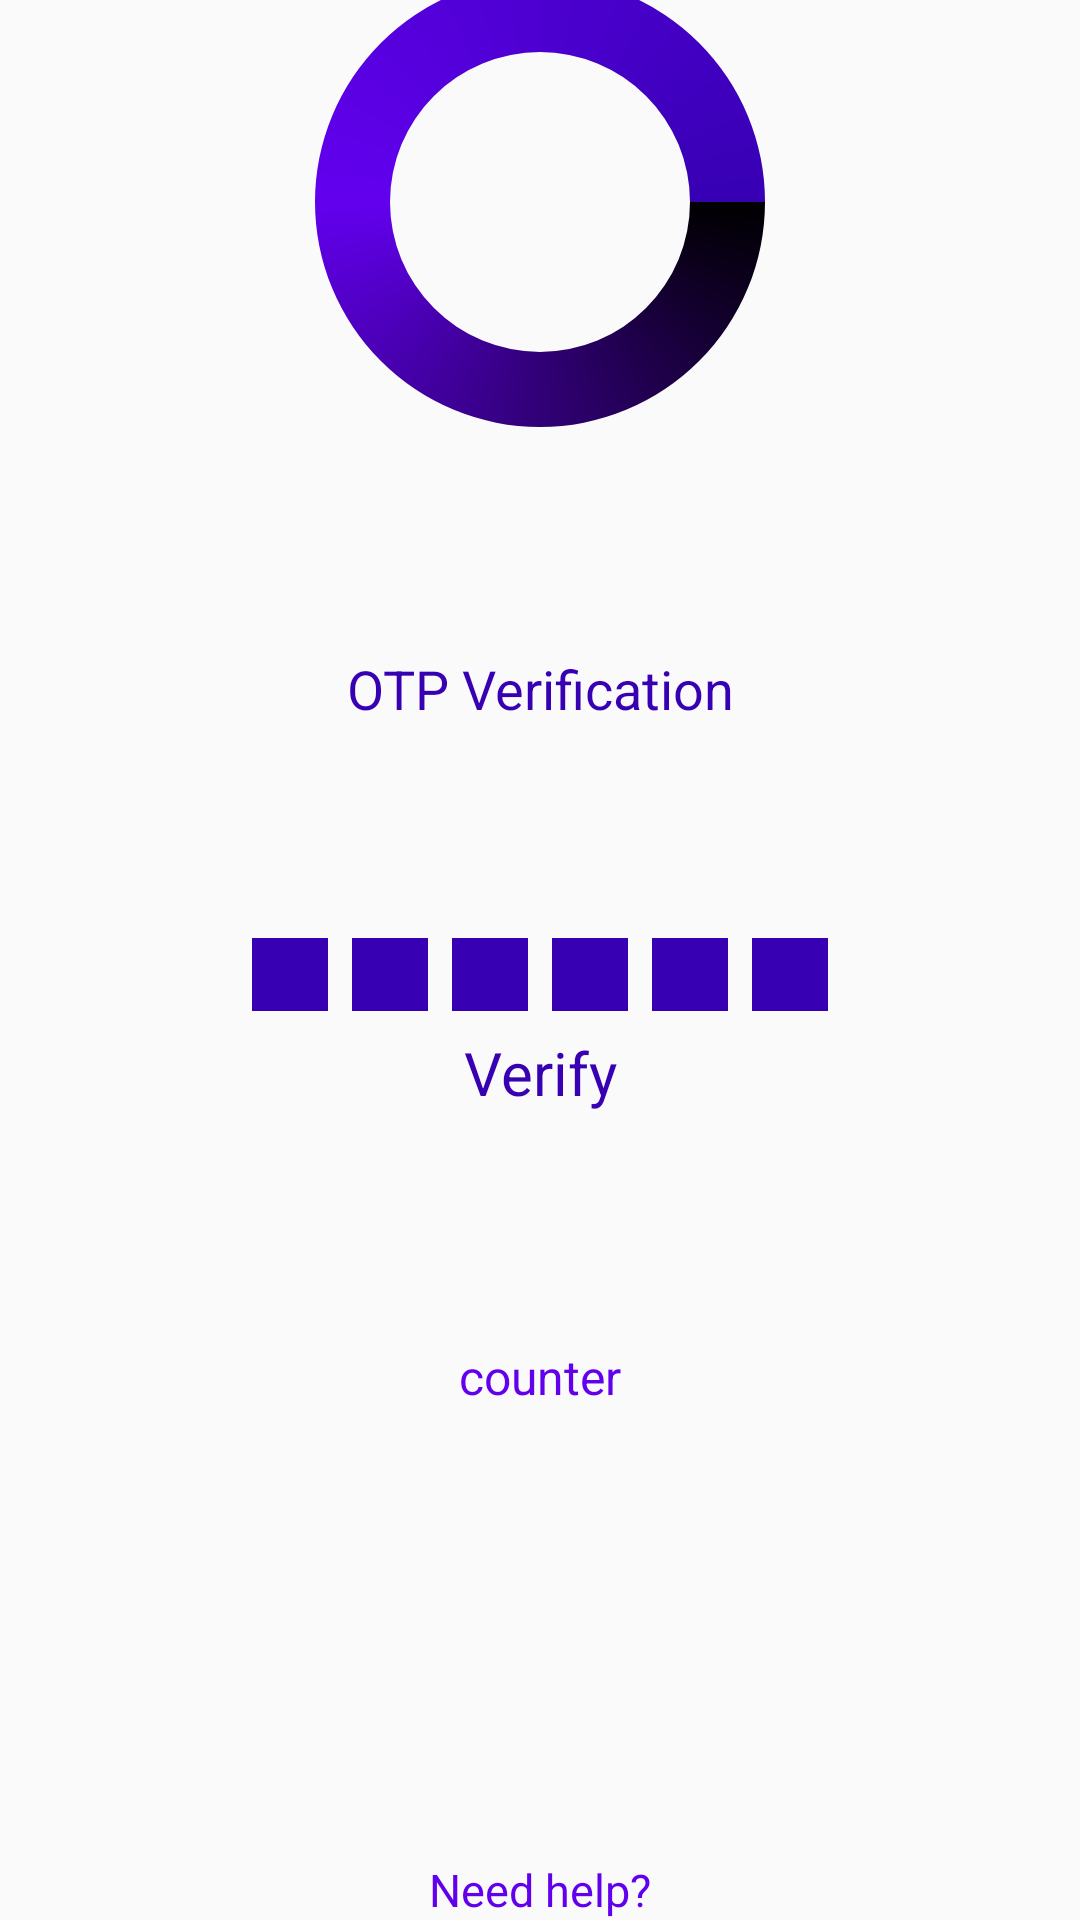

Layout XML and referenced resources for this Android screen:
<!-- AndroidManifest.xml: application theme AppTheme -->
<!-- res/layout/activity_codeverify.xml -->
<?xml version="1.0" encoding="utf-8"?>
<androidx.constraintlayout.widget.ConstraintLayout xmlns:android="http://schemas.android.com/apk/res/android"
    xmlns:app="http://schemas.android.com/apk/res-auto"
    xmlns:tools="http://schemas.android.com/tools"
    android:layout_width="match_parent"
    android:layout_height="match_parent"
    tools:context=".CodeVerifyActivity">

    <EditText
        android:id="@+id/otp_editText"
        android:layout_width="wrap_content"
        android:layout_height="wrap_content"
        android:layout_marginBottom="29dp"
        android:visibility="gone"
        app:layout_constraintBottom_toTopOf="@+id/textView3"
        app:layout_constraintStart_toStartOf="@+id/pBar"
        app:layout_constraintTop_toBottomOf="@+id/pBar"
        tools:ignore="MissingConstraints" />

    <ImageView
        android:id="@+id/imageView2"
        android:layout_width="match_parent"
        android:layout_height="200dp"
        android:layout_marginTop="5dp"
        android:layout_marginBottom="50dp"
        app:layout_constraintBottom_toTopOf="@+id/textView2"
        app:layout_constraintEnd_toEndOf="parent"
        app:layout_constraintStart_toStartOf="parent"
        app:layout_constraintTop_toTopOf="parent"
        app:srcCompat="@drawable/progress_bar" />

    <LinearLayout
        android:id="@+id/edtInputCode"
        android:layout_width="wrap_content"
        android:layout_height="wrap_content"
        android:orientation="horizontal"
        app:layout_constraintBottom_toTopOf="@+id/pBar"
        app:layout_constraintEnd_toStartOf="@+id/pBar"
        app:layout_constraintStart_toStartOf="@+id/pBar"
        app:layout_constraintTop_toBottomOf="@+id/textView2">

        <EditText
            android:id="@+id/first"
            android:layout_width="wrap_content"
            android:layout_height="wrap_content"
            android:layout_marginLeft="80dp"
            android:layout_weight="20"
            android:backgroundTint="@color/colorPrimaryDark"
            android:backgroundTintMode="add"
            android:ems="10"
            android:gravity="center_horizontal"
            android:inputType="number"
            android:maxLength="1"
            android:textColor="@color/colorPrimaryDark"
            android:textSize="18sp" />

        <EditText
            android:id="@+id/second"
            android:layout_width="wrap_content"
            android:layout_height="wrap_content"
            android:layout_weight="20"
            android:backgroundTint="@color/colorPrimaryDark"
            android:backgroundTintMode="add"
            android:ems="10"
            android:gravity="center_horizontal"
            android:inputType="number"
            android:maxLength="1"
            android:textColor="@color/colorPrimaryDark"
            android:textSize="18sp" />

        <EditText
            android:id="@+id/third"
            android:layout_width="wrap_content"
            android:layout_height="wrap_content"
            android:layout_weight="20"
            android:backgroundTint="@color/colorPrimaryDark"
            android:backgroundTintMode="add"
            android:ems="10"
            android:gravity="center_horizontal"
            android:inputType="number"
            android:maxLength="1"
            android:textColor="@color/colorPrimaryDark"
            android:textSize="18sp" />

        <EditText
            android:id="@+id/fourth"
            android:layout_width="wrap_content"
            android:layout_height="wrap_content"
            android:layout_weight="20"
            android:backgroundTint="@color/colorPrimaryDark"
            android:backgroundTintMode="add"
            android:ems="10"
            android:gravity="center_horizontal"
            android:inputType="number"
            android:maxLength="1"
            android:textColor="@color/colorPrimaryDark"
            android:textSize="18sp" />

        <EditText
            android:id="@+id/fifth"
            android:layout_width="wrap_content"
            android:layout_height="wrap_content"
            android:layout_weight="20"
            android:backgroundTint="@color/colorPrimaryDark"
            android:backgroundTintMode="add"
            android:ems="10"
            android:gravity="center_horizontal"
            android:inputType="number"
            android:maxLength="1"
            android:textColor="@color/colorPrimaryDark"
            android:textSize="18sp" />

        <EditText
            android:id="@+id/sixth"
            android:layout_width="wrap_content"
            android:layout_height="wrap_content"
            android:layout_marginRight="80dp"
            android:layout_weight="20"
            android:backgroundTint="@color/colorPrimaryDark"
            android:backgroundTintMode="add"
            android:ems="10"
            android:gravity="center_horizontal"
            android:inputType="number"
            android:maxLength="1"
            android:textColor="@color/colorPrimaryDark"
            android:textSize="18sp" />

    </LinearLayout>

    <LinearLayout
        android:id="@+id/linearLayout3"
        android:layout_width="0dp"
        android:layout_height="0dp"
        android:gravity="bottom"
        android:orientation="vertical"
        app:layout_constraintBottom_toBottomOf="parent"
        app:layout_constraintEnd_toEndOf="parent"
        app:layout_constraintStart_toStartOf="parent"
        app:layout_constraintTop_toTopOf="parent">

        <TextView
            android:id="@+id/verifycounter"
            android:layout_width="match_parent"
            android:layout_height="wrap_content"
            android:layout_marginBottom="150dp"
            android:text="counter"
            android:textAlignment="center"
            android:textColor="@color/colorPrimary"
            android:textSize="16dp"
            android:gravity="center_horizontal" />


        <TextView
            android:layout_width="match_parent"
            android:layout_height="wrap_content"
            android:gravity="center"
            android:text="Need help?"
            android:textColor="@color/colorPrimary"
            android:textSize="15sp" />


    </LinearLayout>

    <ProgressBar
        android:id="@+id/pBar"
        style="?android:attr/progressBarStyle"
        android:layout_width="4dp"
        android:layout_height="0dp"
        android:layout_gravity="center"
        android:layout_marginBottom="66dp"
        android:foregroundGravity="center"
        android:indeterminateDrawable="@drawable/progress_bar"
        android:visibility="gone"
        app:layout_constraintBottom_toTopOf="@+id/otp_editText"
        app:layout_constraintEnd_toEndOf="parent"
        app:layout_constraintStart_toStartOf="parent"
        app:layout_constraintTop_toBottomOf="@+id/edtInputCode" />

    <TextView
        android:id="@+id/textView2"
        android:layout_width="0dp"
        android:layout_height="wrap_content"
        android:layout_marginBottom="61dp"
        android:gravity="center_horizontal"
        android:text="OTP Verification"
        android:textColor="@color/colorPrimaryDark"
        android:textSize="18sp"
        app:layout_constraintBottom_toTopOf="@+id/edtInputCode"
        app:layout_constraintEnd_toEndOf="parent"
        app:layout_constraintStart_toStartOf="parent"
        app:layout_constraintTop_toBottomOf="@+id/imageView2" />


    <TextView
        android:id="@+id/textView3"
        android:layout_width="wrap_content"
        android:layout_height="wrap_content"
        android:layout_marginBottom="307dp"
        android:onClick="verify"
        android:text="Verify"
        android:textAllCaps="false"
        android:textColor="@color/colorPrimaryDark"
        android:textSize="20sp"
        app:layout_constraintBottom_toBottomOf="parent"
        app:layout_constraintEnd_toStartOf="@+id/otp_editText"
        app:layout_constraintStart_toStartOf="@+id/otp_editText"
        app:layout_constraintTop_toBottomOf="@+id/otp_editText" />


</androidx.constraintlayout.widget.ConstraintLayout>
<!-- resources referenced by this layout -->
<resources>
  <!-- drawable progress_bar (drawable-v24) -->
  <?xml version="1.0" encoding="utf-8"?>
  <rotate xmlns:android="http://schemas.android.com/apk/res/android"
      android:duration="1"
      android:fromDegrees="0"
      android:pivotX="50%"
      android:pivotY="50%"
      android:toDegrees="360">
  
      <shape
          android:innerRadiusRatio="4"
          android:shape="ring"
          android:thicknessRatio="8"
          android:useLevel="false">
          <size
              android:width="37dip"
              android:height="37dip" />
  
          <gradient
              android:centerY="0.50"
              android:centerColor="@color/colorPrimary"
              android:endColor="@color/colorPrimaryDark"
              android:startColor="#000"
              android:type="sweep"
              android:useLevel="false" />
      </shape>
  </rotate>
  <style name="AppTheme" parent="Theme.AppCompat.Light.NoActionBar">
          
          <item name="colorPrimary">@color/colorPrimary</item>
          <item name="colorPrimaryDark">@color/colorPrimaryDark</item>
          <item name="colorAccent">@color/colorAccent</item>
      </style>
  <!-- not gathered from this repository: default colours our renderer supplied (Android Studio template values) -->
  <color name="colorPrimary">#FF6200EE</color>
  <color name="colorPrimaryDark">#FF3700B3</color>
  <color name="colorAccent">#FF03DAC5</color>
</resources>
